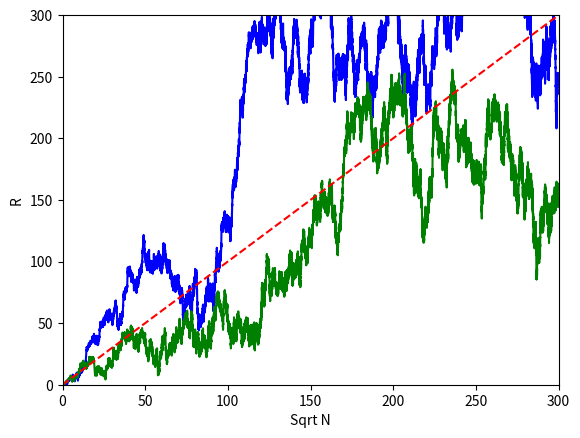

Here is the Python script that generated this plot:
import numpy as np 
import matplotlib.pylab as plt

theta = np.random.rand(90000)*2*np.pi


x=0
y=0
x1=y1=0
N=np.sqrt(np.arange(90000.0))
R1=[]
R= []
X=[]
Y=[]

for step in theta:
	del_x1 = np.cos(step)
	del_y1 = np.sin(step)
	del_x = np.random.uniform(-np.sqrt(2),np.sqrt(2))
	del_y = np.random.uniform(-np.sqrt(2),np.sqrt(2))
	x = x + del_x
	y = y + del_y
	x1 = x1 + del_x1
	y1 = y1 + del_y1
	X.append(x)
	Y.append(y)
	R1.append(np.sqrt(x1*x1 + y1*y1))
	R.append(np.sqrt(x*x + y*y))

plt.plot(N,R,'b-',N,R1,'g-',N,N,'r--')
plt.axis([0,300,0,300])
plt.xlabel('Sqrt N')
plt.ylabel('R')
plt.savefig('randomW_RvssqrtN.jpg')
plt.show()
